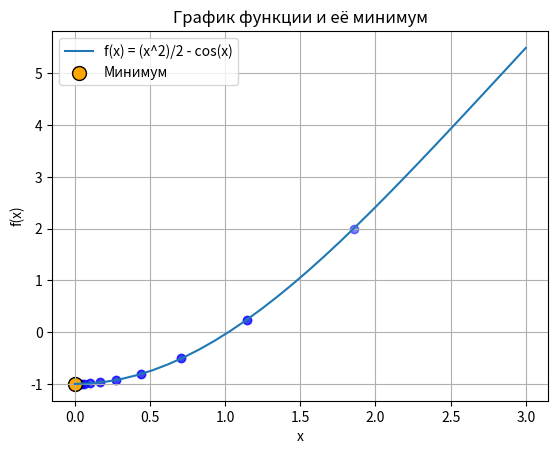

This figure's Python source:
import matplotlib.pyplot as plt
import numpy as np

#Функция
def f(x):
    return (x**2)/2 - np.cos(x)


# Метод золотого сечения
def golden_section_search(f, a, b, tol=1e-5):  # tol - погрешность
    phi = (1 + np.sqrt(5)) / 2  # phi — это золотое сечение, а resphi — его дополнение, используемое для вычислений
    resphi = 2 - phi

    # Начальные точки
    x1 = a + resphi * (b - a)
    x2 = b - resphi * (b - a)
    f1 = f(x1)
    f2 = f(x2)

    # Список для хранения итерационных точек
    points = [(x1, f1), (x2, f2)]

    # Счетчик итераций
    iterations = 0

    while abs(b - a) > tol:
        iterations += 1  # Увеличиваем счетчик итераций
        if f1 < f2:
            b = x2
            x2 = x1
            f2 = f1
            x1 = a + resphi * (b - a)
            f1 = f(x1)
        else:
            a = x1
            x1 = x2
            f1 = f2
            x2 = b - resphi * (b - a)
            f2 = f(x2)

        # Сохраняем текущие точки
        points.append((x1, f1))
        points.append((x2, f2))

    return (a + b) / 2, points, iterations  # Возвращаем также количество итераций

# Границы поиска
a = 0
b = 3

# Находим минимум
minimum, points, iterations = golden_section_search(f, a, b)
print(f"Минимум функции находится в точке x = {minimum}, f(x) = {f(minimum)}")
print(f"Количество итераций для нахождения минимума: {iterations}")

# Построение графика функции
x = np.linspace(a, b, 30)
y = f(x)

plt.plot(x, y, label='f(x) = (x^2)/2 - cos(x)')

# Отображение итерационных точек
for point in points:
    plt.scatter(point[0], point[1], color='blue', alpha=0.5)

# Отображение точки минимума
plt.scatter(minimum, f(minimum), color='orange', s=100, label='Минимум', edgecolor='black')

plt.title('График функции и её минимум')
plt.xlabel('x')
plt.ylabel('f(x)')
plt.legend()
plt.grid()
plt.show()
